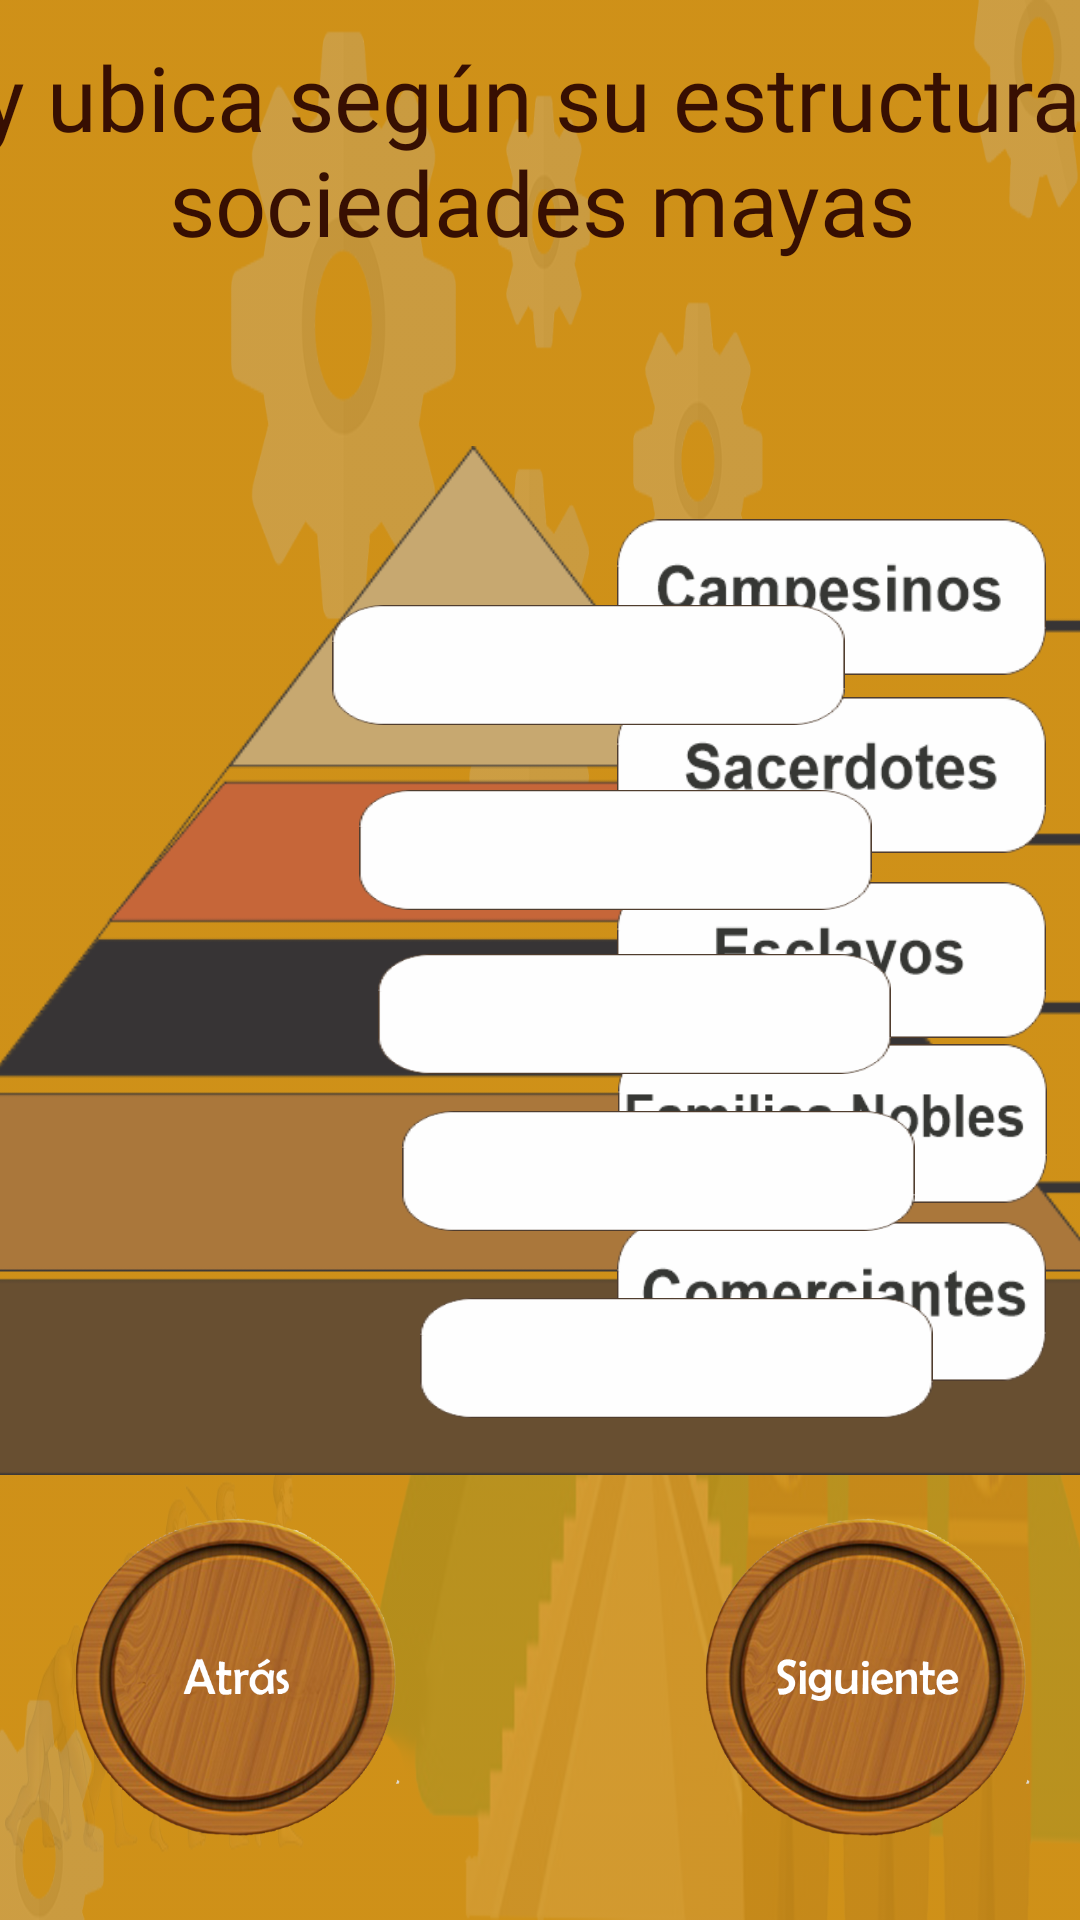

Layout XML and referenced resources for this Android screen:
<!-- AndroidManifest.xml: application theme AppTheme -->
<!-- res/layout/activity_organizacion3.xml -->
<?xml version="1.0" encoding="utf-8"?>
<androidx.constraintlayout.widget.ConstraintLayout xmlns:android="http://schemas.android.com/apk/res/android"
    xmlns:app="http://schemas.android.com/apk/res-auto"
    xmlns:tools="http://schemas.android.com/tools"
    android:layout_width="match_parent"
    android:layout_height="match_parent"
    android:background="@drawable/fondo"
    android:orientation="horizontal"
    tools:context=".Organizacion3">


    <ImageView
        android:id="@+id/imageView11"
        android:layout_width="600dp"
        android:layout_height="343dp"
        android:background="@drawable/piramid"
        app:layout_constraintBottom_toBottomOf="parent"
        app:layout_constraintEnd_toEndOf="parent"
        app:layout_constraintHorizontal_bias="0.439"
        app:layout_constraintStart_toStartOf="parent"
        app:layout_constraintTop_toTopOf="parent"
        app:layout_constraintVertical_bias="0.501" />

    <ImageView
        android:id="@+id/eti2"
        android:layout_width="143dp"
        android:layout_height="53dp"
        android:background="@drawable/etiqueta1"
        android:tag="figure2"
        app:layout_constraintBottom_toBottomOf="parent"
        app:layout_constraintEnd_toEndOf="parent"
        app:layout_constraintHorizontal_bias="0.949"
        app:layout_constraintStart_toStartOf="parent"
        app:layout_constraintTop_toTopOf="parent"
        app:layout_constraintVertical_bias="0.593" />

    <ImageView
        android:id="@+id/eti1"
        android:layout_width="143dp"
        android:layout_height="52dp"
        android:background="@drawable/etiqueta2"
        android:tag="figure1"
        app:layout_constraintBottom_toBottomOf="parent"
        app:layout_constraintEnd_toEndOf="parent"
        app:layout_constraintHorizontal_bias="0.948"
        app:layout_constraintStart_toStartOf="parent"
        app:layout_constraintTop_toTopOf="parent"
        app:layout_constraintVertical_bias="0.395" />

    <ImageView
        android:id="@+id/eti3"
        android:layout_width="143dp"
        android:layout_height="53dp"
        android:background="@drawable/etiqueta3"
        android:tag="figure3"
        app:layout_constraintBottom_toBottomOf="parent"
        app:layout_constraintEnd_toEndOf="parent"
        app:layout_constraintHorizontal_bias="0.948"
        app:layout_constraintStart_toStartOf="parent"
        app:layout_constraintTop_toTopOf="parent"
        app:layout_constraintVertical_bias="0.694" />

    <ImageView
        android:id="@+id/eti4"
        android:layout_width="143dp"
        android:layout_height="52dp"
        android:background="@drawable/etiqueta4"
        android:tag="figure4"
        app:layout_constraintBottom_toBottomOf="parent"
        app:layout_constraintEnd_toEndOf="parent"
        app:layout_constraintHorizontal_bias="0.948"
        app:layout_constraintStart_toStartOf="parent"
        app:layout_constraintTop_toTopOf="parent"
        app:layout_constraintVertical_bias="0.294" />

    <ImageView
        android:id="@+id/eti5"
        android:layout_width="143dp"
        android:layout_height="52dp"
        android:background="@drawable/etiqueta5"
        android:tag="figure5"
        app:layout_constraintBottom_toBottomOf="parent"
        app:layout_constraintEnd_toEndOf="parent"
        app:layout_constraintHorizontal_bias="0.948"
        app:layout_constraintStart_toStartOf="parent"
        app:layout_constraintTop_toTopOf="parent" />

    <ImageView
        android:id="@+id/soltar2"
        android:layout_width="171dp"
        android:layout_height="40dp"
        android:background="@drawable/drop1"
        android:tag="figure2"
        app:layout_constraintBottom_toBottomOf="parent"
        app:layout_constraintEnd_toEndOf="parent"
        app:layout_constraintHorizontal_bias="0.633"
        app:layout_constraintStart_toStartOf="parent"
        app:layout_constraintTop_toTopOf="parent"
        app:layout_constraintVertical_bias="0.439" />

    <ImageView
        android:id="@+id/soltar1"
        android:layout_width="171dp"
        android:layout_height="40dp"
        android:background="@drawable/drop1"
        android:tag="figure1"
        app:layout_constraintBottom_toBottomOf="parent"
        app:layout_constraintEnd_toEndOf="parent"
        app:layout_constraintHorizontal_bias="0.586"
        app:layout_constraintStart_toStartOf="parent"
        app:layout_constraintTop_toTopOf="parent"
        app:layout_constraintVertical_bias="0.336" />

    <ImageView
        android:id="@+id/soltar3"
        android:layout_width="171dp"
        android:layout_height="40dp"
        android:background="@drawable/drop1"
        android:tag="figure3"
        app:layout_constraintBottom_toBottomOf="parent"
        app:layout_constraintEnd_toEndOf="parent"
        app:layout_constraintHorizontal_bias="0.667"
        app:layout_constraintStart_toStartOf="parent"
        app:layout_constraintTop_toTopOf="parent"
        app:layout_constraintVertical_bias="0.53" />

    <ImageView
        android:id="@+id/soltar4"
        android:layout_width="171dp"
        android:layout_height="40dp"
        android:background="@drawable/drop1"
        android:tag="figure4"
        app:layout_constraintBottom_toBottomOf="parent"
        app:layout_constraintEnd_toEndOf="parent"
        app:layout_constraintHorizontal_bias="0.709"
        app:layout_constraintStart_toStartOf="parent"
        app:layout_constraintTop_toTopOf="parent"
        app:layout_constraintVertical_bias="0.617" />

    <ImageView
        android:id="@+id/soltar5"
        android:layout_width="171dp"
        android:layout_height="40dp"
        android:background="@drawable/drop1"
        android:tag="figure5"
        app:layout_constraintBottom_toBottomOf="parent"
        app:layout_constraintEnd_toEndOf="parent"
        app:layout_constraintHorizontal_bias="0.74"
        app:layout_constraintStart_toStartOf="parent"
        app:layout_constraintTop_toTopOf="parent"
        app:layout_constraintVertical_bias="0.721" />

    <TextView
        android:id="@+id/evaluar"
        android:layout_width="436dp"
        android:layout_height="101dp"
        android:fontFamily="@font/arima_madurai_black"
        android:gravity="center_horizontal"
        android:textAlignment="center"
        android:textColor="#4C1604"
        android:textSize="24sp"
        app:layout_constraintBottom_toBottomOf="parent"
        app:layout_constraintEnd_toEndOf="parent"
        app:layout_constraintHorizontal_bias="0.517"
        app:layout_constraintStart_toStartOf="parent"
        app:layout_constraintTop_toTopOf="parent"
        app:layout_constraintVertical_bias="0.951"
        tools:ignore="MissingConstraints" />

    <TextView

        android:id="@+id/textView2"
        android:layout_width="1128dp"
        android:layout_height="136dp"
        android:layout_row="0"
        android:layout_column="1"
        android:layout_marginTop="12dp"
        android:fontFamily="@font/arima_madurai_black"
        android:gravity="center_horizontal"
        android:text="Arrastra hacia la piramíde y ubica según su estructura jerárquica cada una de las sociedades mayas"
        android:textAlignment="center"
        android:textColor="#370F02"
        android:textSize="30dp"
        app:layout_constraintEnd_toEndOf="parent"
        app:layout_constraintStart_toStartOf="parent"
        app:layout_constraintTop_toTopOf="parent"
        tools:ignore="MissingConstraints" />

    <Button
        android:id="@+id/btn3"
        android:layout_width="110dp"
        android:layout_height="110dp"
        android:background="@drawable/btnatr"
        android:onClick="ant"
        android:text=""
        app:layout_constraintBottom_toBottomOf="parent"
        app:layout_constraintEnd_toEndOf="parent"
        app:layout_constraintHorizontal_bias="0.093"
        app:layout_constraintStart_toStartOf="parent"
        app:layout_constraintTop_toTopOf="parent"
        app:layout_constraintVertical_bias="0.95" />

    <Button
        android:id="@+id/btn4"
        android:layout_width="110dp"
        android:layout_height="110dp"
        android:background="@drawable/btnsig"
        android:onClick="sig"
        android:text=""
        app:layout_constraintBottom_toBottomOf="parent"
        app:layout_constraintEnd_toEndOf="parent"
        app:layout_constraintHorizontal_bias="0.933"
        app:layout_constraintStart_toStartOf="parent"
        app:layout_constraintTop_toTopOf="parent"
        app:layout_constraintVertical_bias="0.95" />



</androidx.constraintlayout.widget.ConstraintLayout>
<!-- resources referenced by this layout -->
<resources>
  <!-- drawable btnatr: png bitmap (drawable, 977218 bytes) -->
  <!-- drawable btnsig: png bitmap (drawable, 968833 bytes) -->
  <!-- drawable drop1: png bitmap (drawable, 5419 bytes) -->
  <!-- drawable etiqueta1: png bitmap (drawable, 8215 bytes) -->
  <!-- drawable etiqueta2: png bitmap (drawable, 8684 bytes) -->
  <!-- drawable etiqueta3: png bitmap (drawable, 8779 bytes) -->
  <!-- drawable etiqueta4: png bitmap (drawable, 8331 bytes) -->
  <!-- drawable etiqueta5: png bitmap (drawable, 8003 bytes) -->
  <!-- drawable fondo: png bitmap (drawable, 835901 bytes) -->
  <!-- drawable piramid: png bitmap (drawable, 24538 bytes) -->
  <style name="AppTheme" parent="Theme.AppCompat.Light.NoActionBar">
          
          <item name="colorPrimary">@color/orange</item>
          <item name="colorPrimaryDark">@color/orange</item>
          <item name="colorAccent">@color/colorAccent</item>
      </style>
  <color name="orange">#FF5722</color>
  <color name="colorAccent">#03DAC5</color>
</resources>
